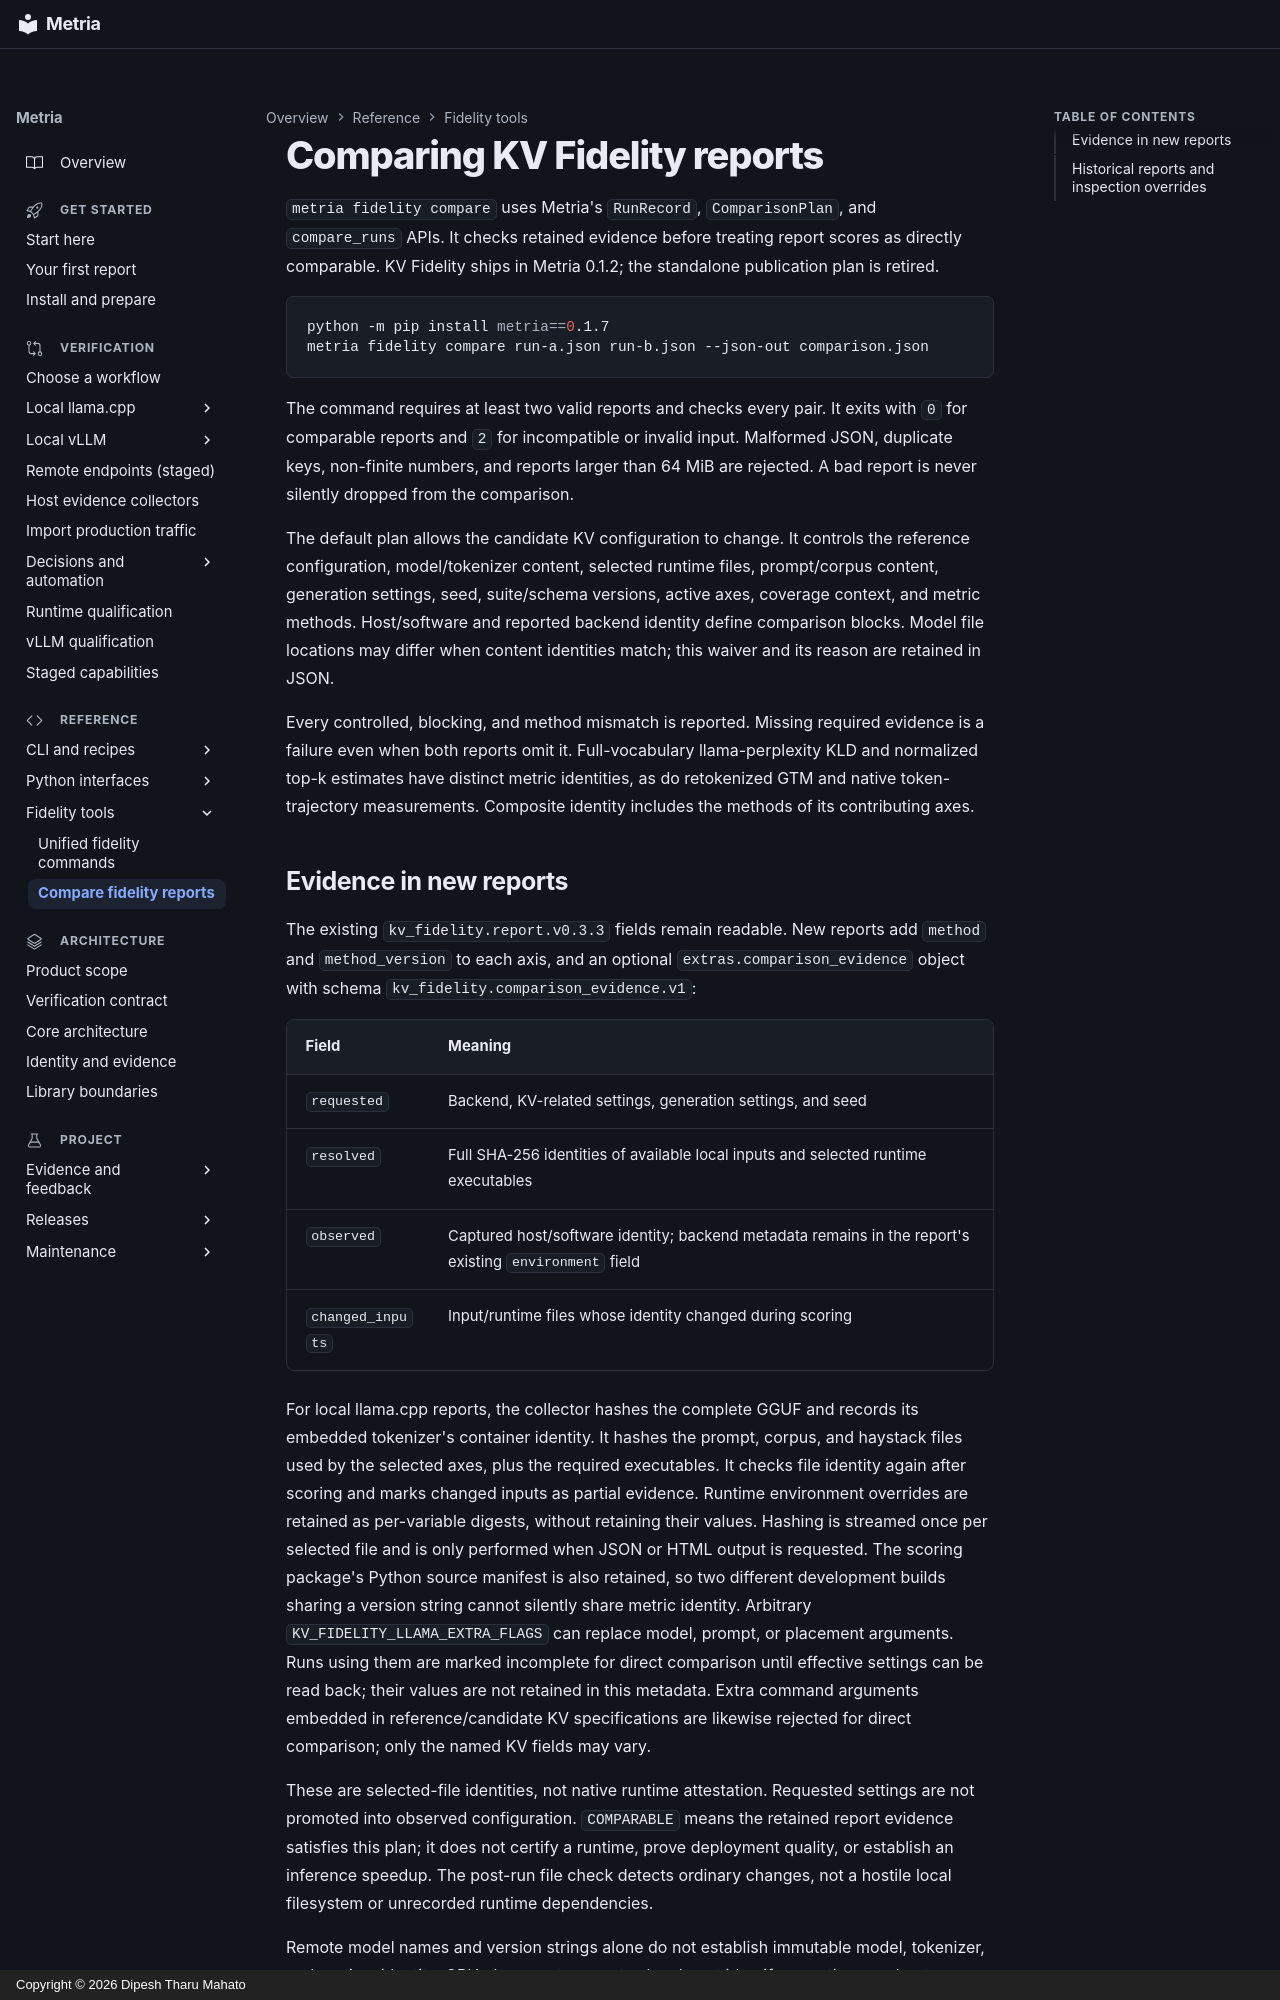

repository: dipeshbabu/metria · page: guides/kv-fidelity-comparison/index.html · generator: mkdocs · copyright: Copyright © 2026 Dipesh Tharu Mahato

# Comparing KV Fidelity reports

`metria fidelity compare` uses Metria's `RunRecord`, `ComparisonPlan`, and
`compare_runs` APIs. It checks retained evidence before treating report scores as
directly comparable. KV Fidelity ships in Metria 0.1.2; the standalone publication
plan is retired.

```bash
python -m pip install metria==0.1.7
metria fidelity compare run-a.json run-b.json --json-out comparison.json
```

The command requires at least two valid reports and checks every pair. It exits
with `0` for comparable reports and `2` for incompatible or invalid input.
Malformed JSON, duplicate keys, non-finite numbers, and reports larger than
64 MiB are rejected. A bad report is never silently dropped from the comparison.

The default plan allows the candidate KV configuration to change. It controls
the reference configuration, model/tokenizer content, selected runtime files,
prompt/corpus content, generation settings, seed, suite/schema versions, active
axes, coverage context, and metric methods. Host/software and reported backend
identity define comparison blocks. Model file locations may differ when content
identities match; this waiver and its reason are retained in JSON.

Every controlled, blocking, and method mismatch is reported. Missing required
evidence is a failure even when both reports omit it. Full-vocabulary
llama-perplexity KLD and normalized top-k estimates have distinct metric
identities, as do retokenized GTM and native token-trajectory measurements.
Composite identity includes the methods of its contributing axes.
